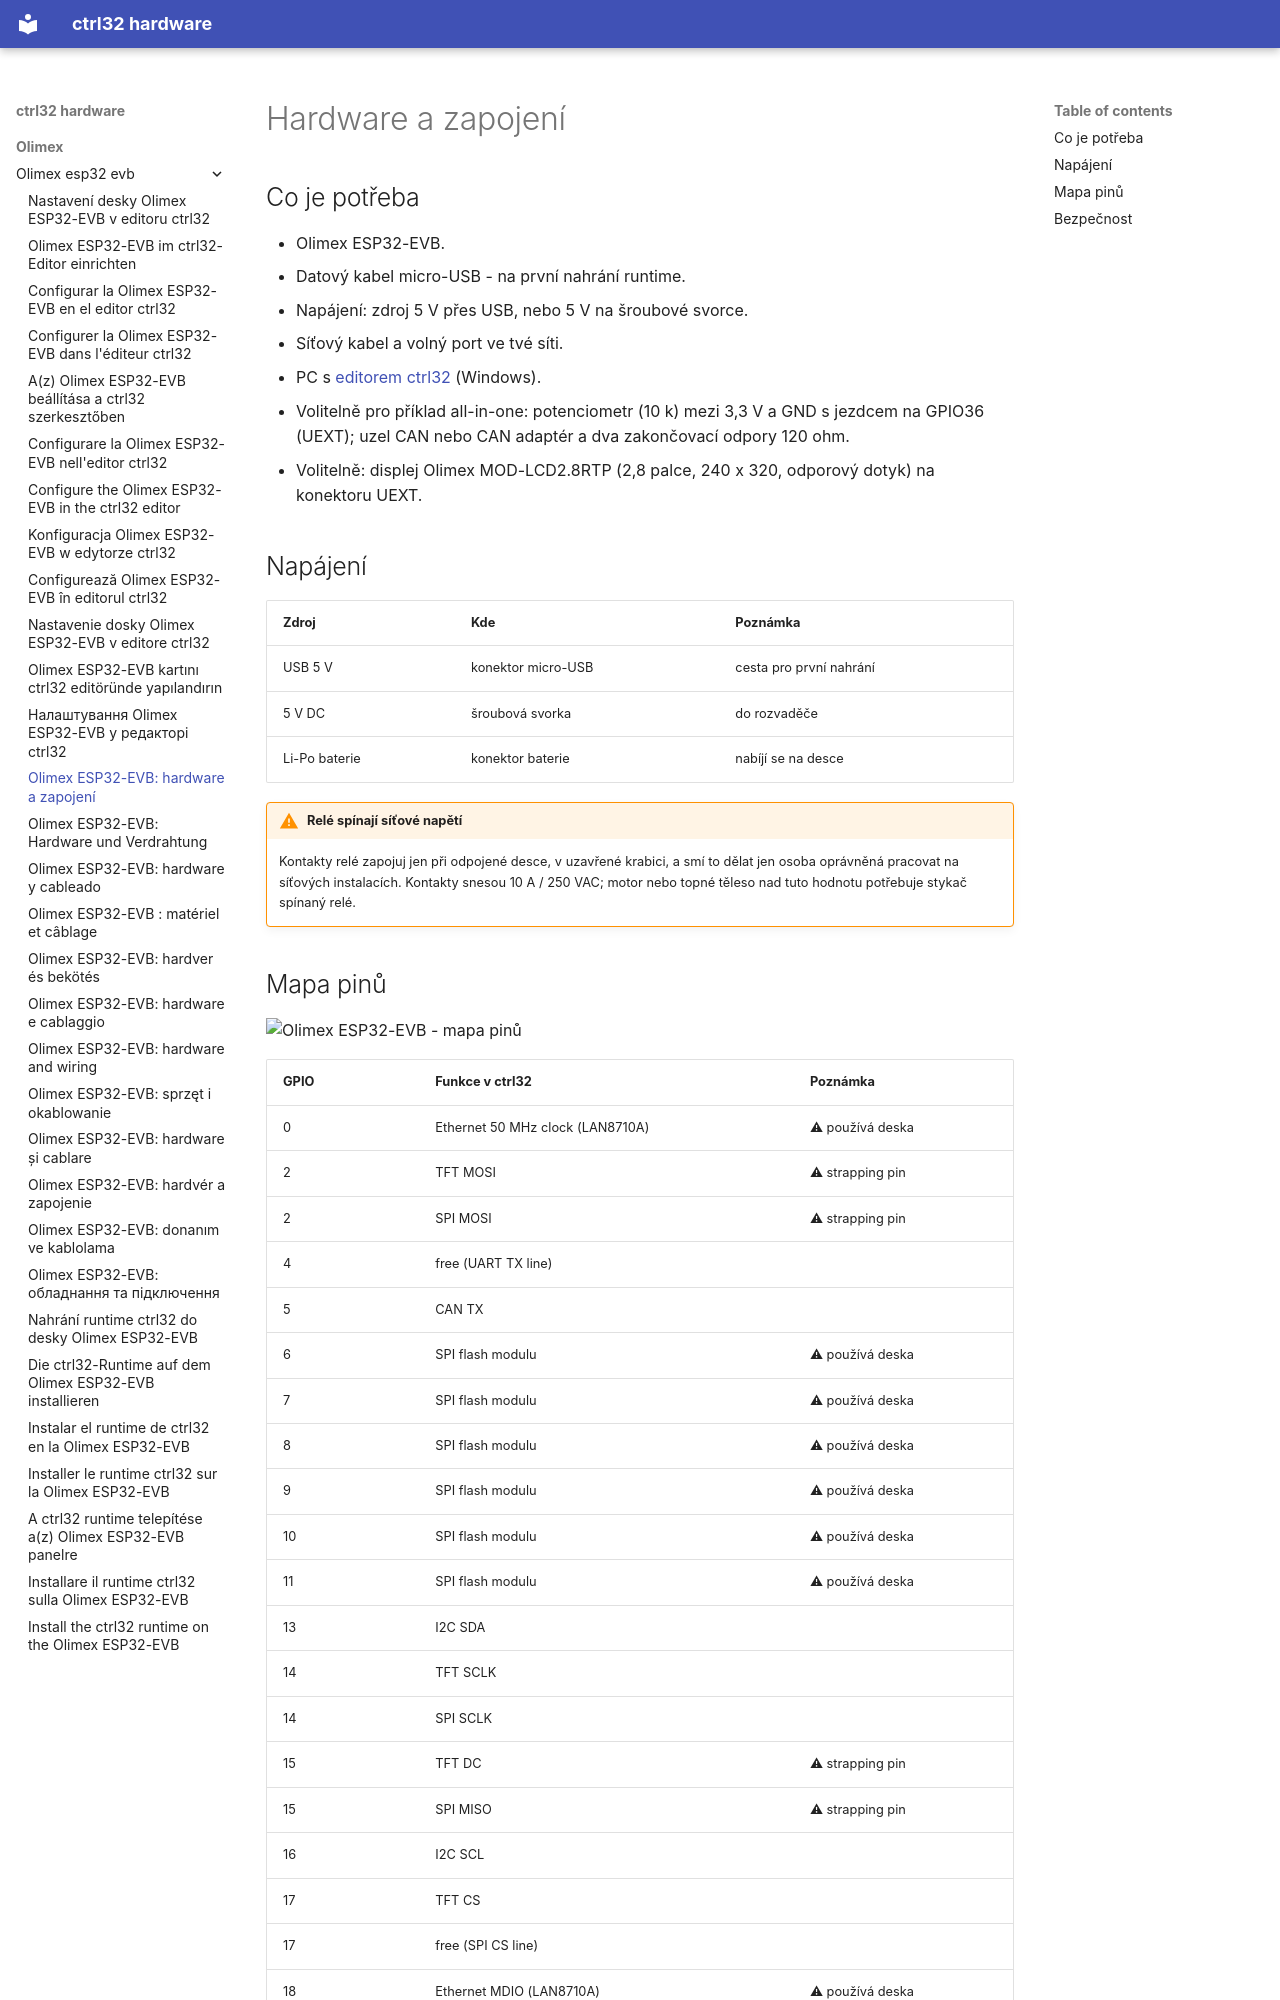

repository: ctrl32/hardware · page: olimex/olimex-esp32-evb/hardware.cs/index.html · generator: mkdocs

---
title: 'Olimex ESP32-EVB: hardware a zapojení'
slug: hardware
sidebar_position: 20
image: pinout/pinout.png
image_alt: Olimex ESP32-EVB - mapa pinů
tags:
- esp32
- ethernet
- can
- relay
- olimex
---

# Hardware a zapojení

## Co je potřeba

- Olimex ESP32-EVB.
- Datový kabel micro-USB - na první nahrání runtime.
- Napájení: zdroj 5 V přes USB, nebo 5 V na šroubové svorce.
- Síťový kabel a volný port ve tvé síti.
- PC s [editorem ctrl32](https://ctrl32.com/download/) (Windows).
- Volitelně pro příklad all-in-one: potenciometr (10 k) mezi 3,3 V a GND s jezdcem na GPIO36 (UEXT); uzel CAN nebo CAN adaptér a dva zakončovací odpory 120 ohm.
- Volitelně: displej Olimex MOD-LCD2.8RTP (2,8 palce, 240 x 320, odporový dotyk) na konektoru UEXT.

## Napájení

| Zdroj | Kde | Poznámka |
|---|---|---|
| USB 5 V | konektor micro-USB | cesta pro první nahrání |
| 5 V DC | šroubová svorka | do rozvaděče |
| Li-Po baterie | konektor baterie | nabíjí se na desce |

!!! warning "Relé spínají síťové napětí"
    Kontakty relé zapojuj jen při odpojené desce, v uzavřené krabici, a smí
    to dělat jen osoba oprávněná pracovat na síťových instalacích. Kontakty
    snesou 10 A / 250 VAC; motor nebo topné těleso nad tuto hodnotu
    potřebuje stykač spínaný relé.
